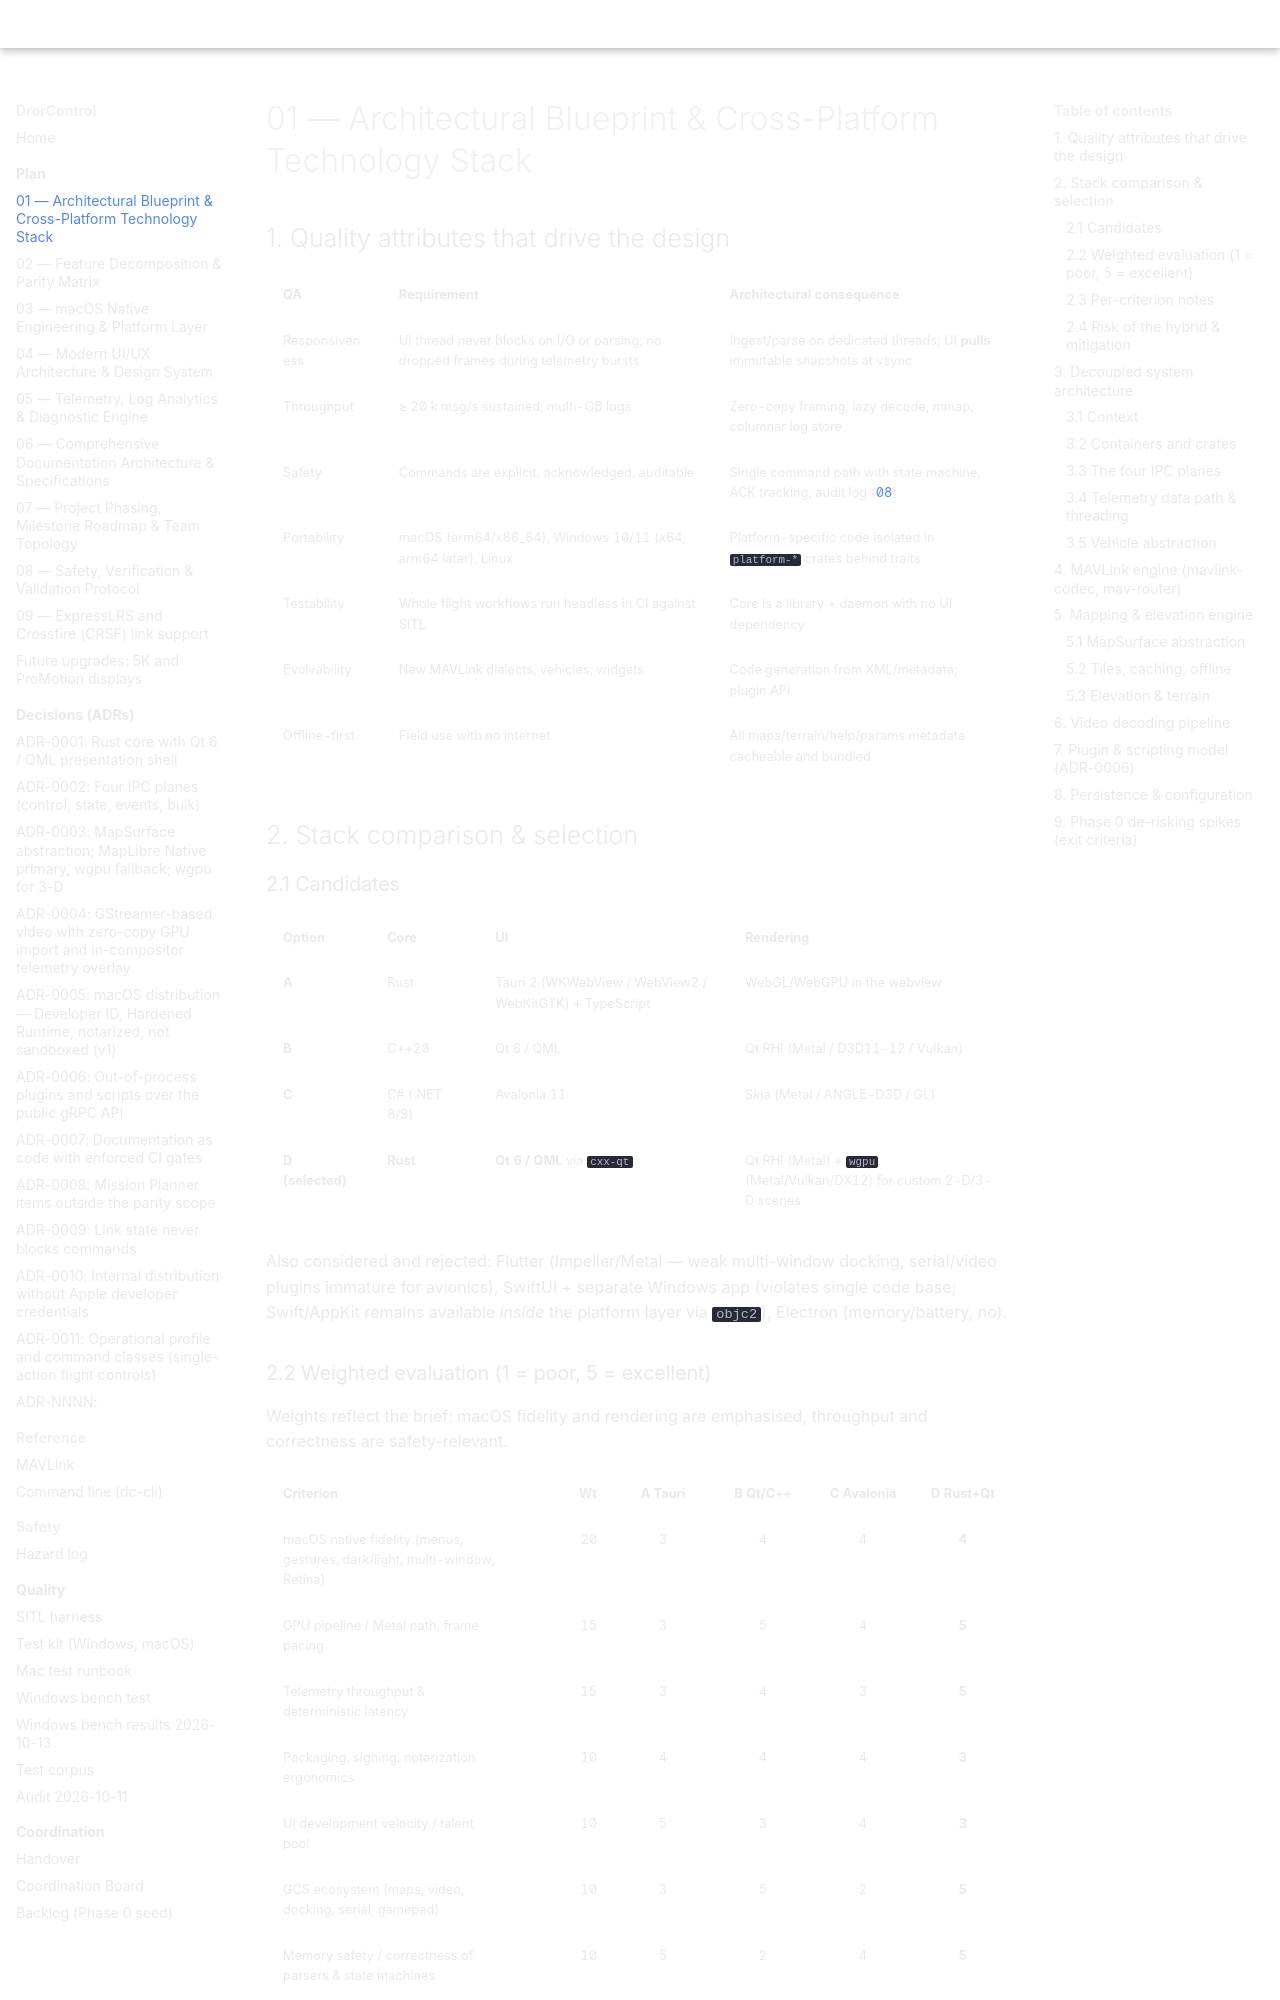

repository: djdanou-cloud/drorcontrol · page: plan/01-architecture/index.html · generator: mkdocs

# 01 — Architectural Blueprint & Cross-Platform Technology Stack

## 1. Quality attributes that drive the design

| QA | Requirement | Architectural consequence |
|----|-------------|---------------------------|
| Responsiveness | UI thread never blocks on I/O or parsing; no dropped frames during telemetry bursts | Ingest/parse on dedicated threads; UI **pulls** immutable snapshots at vsync |
| Throughput | ≥ 20 k msg/s sustained; multi-GB logs | Zero-copy framing, lazy decode, mmap, columnar log store |
| Safety | Commands are explicit, acknowledged, auditable | Single command path with state machine, ACK tracking, audit log ([08](08-safety-vv.md)) |
| Portability | macOS (arm64/x86_64), Windows 10/11 (x64, arm64 later), Linux | Platform-specific code isolated in `platform-*` crates behind traits |
| Testability | Whole flight workflows run headless in CI against SITL | Core is a library + daemon with no UI dependency |
| Evolvability | New MAVLink dialects, vehicles, widgets | Code generation from XML/metadata; plugin API |
| Offline-first | Field use with no internet | All maps/terrain/help/params metadata cacheable and bundled |

## 2. Stack comparison & selection

### 2.1 Candidates

| Option | Core | UI | Rendering |
|--------|------|----|-----------|
| **A** | Rust | Tauri 2 (WKWebView / WebView2 / WebKitGTK) + TypeScript | WebGL/WebGPU in the webview |
| **B** | C++20 | Qt 6 / QML | Qt RHI (Metal / D3D11-12 / Vulkan) |
| **C** | C# (.NET 8/9) | Avalonia 11 | Skia (Metal / ANGLE-D3D / GL) |
| **D (selected)** | **Rust** | **Qt 6 / QML** via `cxx-qt` | Qt RHI (Metal) + `wgpu` (Metal/Vulkan/DX12) for custom 2-D/3-D scenes |

Also considered and rejected: Flutter (Impeller/Metal — weak multi-window docking, serial/video plugins immature for avionics), SwiftUI + separate Windows app (violates single code base; Swift/AppKit remains available *inside* the platform layer via `objc2`), Electron (memory/battery, no).

### 2.2 Weighted evaluation (1 = poor, 5 = excellent)

Weights reflect the brief: macOS fidelity and rendering are emphasised, throughput and correctness are safety-relevant.

| Criterion | Wt | A Tauri | B Qt/C++ | C Avalonia | **D Rust+Qt** |
|-----------|---:|:------:|:--------:|:----------:|:-------------:|
| macOS native fidelity (menus, gestures, dark/light, multi-window, Retina) | 20 | 3 | 4 | 4 | **4** |
| GPU pipeline / Metal path, frame pacing | 15 | 3 | 5 | 4 | **5** |
| Telemetry throughput & deterministic latency | 15 | 3 | 4 | 3 | **5** |
| Packaging, signing, notarization ergonomics | 10 | 4 | 4 | 4 | **3** |
| UI development velocity / talent pool | 10 | 5 | 3 | 4 | **3** |
| GCS ecosystem (maps, video, docking, serial, gamepad) | 10 | 3 | 5 | 2 | **5** |
| Memory safety / correctness of parsers & state machines | 10 | 5 | 2 | 4 | **5** |
| Reuse of legacy MP knowledge/code | 5 | 1 | 2 | 5 | **2** |
| Long-term maintenance risk | 5 | 3 | 4 | 3 | **3** |
| **Weighted total (/5)** | 100 | 3.40 | 3.85 | 3.65 | **4.15** |

Scores are architect judgement; **spikes S0-1…S0-6** (§9) exist to falsify them in Phase 0. Sensitivity: D stays first unless "UI velocity" is weighted > ~30 % (then A overtakes) or "memory safety" < ~3 % (then B ties).
